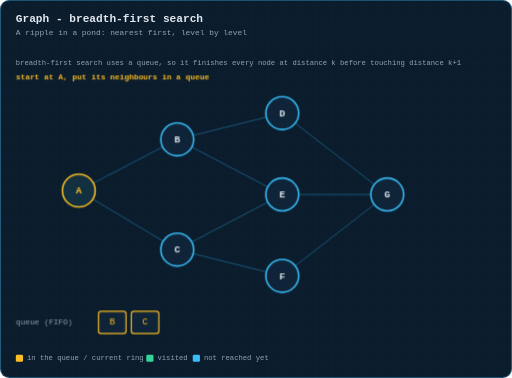
t = 0.00 s
t = 1.84 s: frame unchanged from t = 0.00 s, image omitted
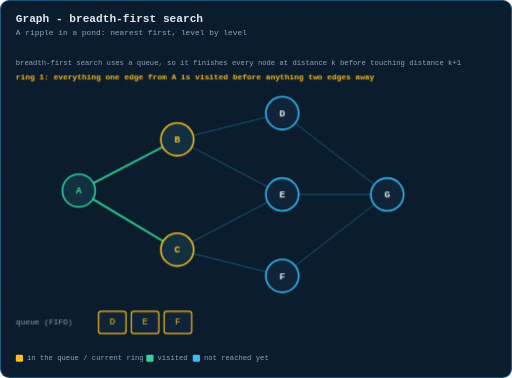
t = 3.48 s
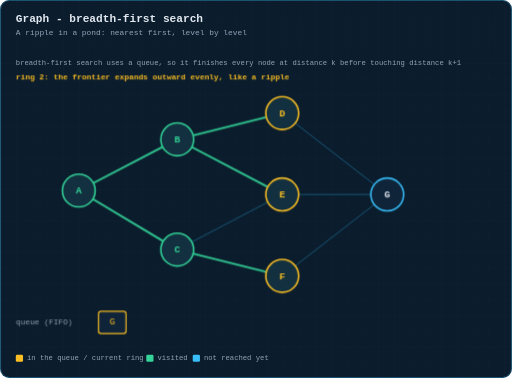
t = 5.01 s
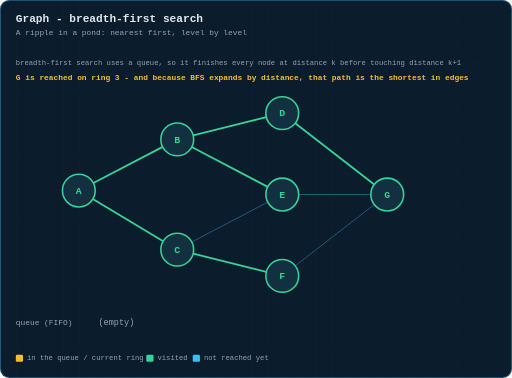
t = 6.55 s
t = 8.28 s: frame unchanged from t = 6.55 s, image omitted

The animated SVG that drew these frames (rendered in a browser with its animation timeline set to each time). Animation: 4 CSS @keyframes rules; one cycle of 10.00 s, repeats indefinitely.

<svg xmlns="http://www.w3.org/2000/svg" viewBox="0 0 780 576" width="780" height="576" role="img" aria-label="Animation: breadth-first search expanding ring by ring from a start node using a queue">
  <title>Animation: breadth-first search expanding ring by ring from a start node using a queue</title>
  <defs>
    <pattern id="g" width="24" height="24" patternUnits="userSpaceOnUse">
      <path d="M24 0H0V24" fill="none" stroke="#38bdf8" stroke-width="0.5" opacity="0.09"/>
    </pattern>
    <marker id="ar" viewBox="0 0 10 10" refX="9" refY="5" markerWidth="6" markerHeight="6" orient="auto-start-reverse">
      <path d="M0 0 L10 5 L0 10 z" fill="#38bdf8"/>
    </marker>
    <marker id="ara" viewBox="0 0 10 10" refX="9" refY="5" markerWidth="6" markerHeight="6" orient="auto-start-reverse">
      <path d="M0 0 L10 5 L0 10 z" fill="#fbbf24"/>
    </marker>
    <marker id="arg" viewBox="0 0 10 10" refX="9" refY="5" markerWidth="6" markerHeight="6" orient="auto-start-reverse">
      <path d="M0 0 L10 5 L0 10 z" fill="#34d399"/>
    </marker>
  </defs>
  <style>
  text{font-family:ui-monospace, SFMono-Regular, Menlo, Consolas, 'Liberation Mono', monospace;dominant-baseline:middle}
  .title{fill:#e2e8f0;font-size:17px;font-weight:700;dominant-baseline:auto}
  .sub{fill:#94a3b8;font-size:12px;dominant-baseline:auto}
  .lbl{fill:#94a3b8;font-size:11px;text-anchor:middle}
  .lbl-l{fill:#94a3b8;font-size:11px}
  .val{fill:#e2e8f0;font-size:16px;text-anchor:middle;font-weight:600}
  .idx{fill:#64748b;font-size:10px;text-anchor:middle}
  .cell{fill:#0f2438;stroke:#38bdf8;stroke-width:1.5;rx:4}
  .step{fill:#fbbf24;font-size:12px;font-weight:700}
  .edge{stroke:#38bdf8;stroke-width:1.6;fill:none}
  .frm{opacity:0}
  #fr0{animation:fk0 10s infinite}
  @keyframes fk0{0%{opacity:1} 24.49%{opacity:1} 24.5%{opacity:0} 100%{opacity:0}}
  #fr1{animation:fk1 10s infinite}
  @keyframes fk1{0%{opacity:0} 24.49%{opacity:0} 24.5%{opacity:1} 44.99%{opacity:1} 45.0%{opacity:0} 100%{opacity:0}}
  #fr2{animation:fk2 10s infinite}
  @keyframes fk2{0%{opacity:0} 44.99%{opacity:0} 45.0%{opacity:1} 65.49%{opacity:1} 65.5%{opacity:0} 100%{opacity:0}}
  #fr3{animation:fk3 10s infinite}
  @keyframes fk3{0%{opacity:0} 65.49%{opacity:0} 65.5%{opacity:1} 100%{opacity:1}}

  </style>
  <rect x="0" y="0" width="780" height="576" rx="14" fill="#0b1c2c"/>
  <rect x="0" y="0" width="780" height="576" rx="14" fill="url(#g)"/>
  <rect x="0.75" y="0.75" width="778.5" height="574.5" rx="13.5" fill="none" stroke="#38bdf8" stroke-width="1.5" opacity="0.35"/>
  <text class="title" x="24" y="34">Graph - breadth-first search</text>
  <text class="sub" x="24" y="54">A ripple in a pond: nearest first, level by level</text>
  <text class="lbl-l hdrline" x="24" y="96">breadth-first search uses a queue, so it finishes every node at distance k before touching distance k+1</text>
  <g transform="translate(0,0.4)">
  <g id="fr0" class="frm">
    <line x1="142.2" y1="278.5" x2="247.8" y2="223.5" stroke="#38bdf8" stroke-width="1.5" opacity="0.4"/>
    <line x1="141.4" y1="302.9" x2="248.6" y2="367.1" stroke="#38bdf8" stroke-width="1.5" opacity="0.4"/>
    <line x1="294.3" y1="205.9" x2="405.7" y2="178.1" stroke="#38bdf8" stroke-width="1.5" opacity="0.4"/>
    <line x1="292.1" y1="223.6" x2="407.9" y2="284.4" stroke="#38bdf8" stroke-width="1.5" opacity="0.4"/>
    <line x1="292.1" y1="368.4" x2="407.9" y2="307.6" stroke="#38bdf8" stroke-width="1.5" opacity="0.4"/>
    <line x1="294.3" y1="386.1" x2="405.7" y2="413.9" stroke="#38bdf8" stroke-width="1.5" opacity="0.4"/>
    <line x1="449.8" y1="187.3" x2="570.2" y2="280.7" stroke="#38bdf8" stroke-width="1.5" opacity="0.4"/>
    <line x1="455.0" y1="296.0" x2="565.0" y2="296.0" stroke="#38bdf8" stroke-width="1.5" opacity="0.4"/>
    <line x1="449.8" y1="404.7" x2="570.2" y2="311.3" stroke="#38bdf8" stroke-width="1.5" opacity="0.4"/>
    <circle cx="120" cy="290" r="25" fill="#12303f" stroke="#fbbf24" stroke-width="2.4"/><text x="120" y="291" font-size="15" font-weight="600" fill="#fbbf24" text-anchor="middle" dominant-baseline="middle">A</text>
    <circle cx="270" cy="212" r="25" fill="#0f2438" stroke="#38bdf8" stroke-width="2.4"/><text x="270" y="213" font-size="15" font-weight="600" fill="#e2e8f0" text-anchor="middle" dominant-baseline="middle">B</text>
    <circle cx="270" cy="380" r="25" fill="#0f2438" stroke="#38bdf8" stroke-width="2.4"/><text x="270" y="381" font-size="15" font-weight="600" fill="#e2e8f0" text-anchor="middle" dominant-baseline="middle">C</text>
    <circle cx="430" cy="172" r="25" fill="#0f2438" stroke="#38bdf8" stroke-width="2.4"/><text x="430" y="173" font-size="15" font-weight="600" fill="#e2e8f0" text-anchor="middle" dominant-baseline="middle">D</text>
    <circle cx="430" cy="296" r="25" fill="#0f2438" stroke="#38bdf8" stroke-width="2.4"/><text x="430" y="297" font-size="15" font-weight="600" fill="#e2e8f0" text-anchor="middle" dominant-baseline="middle">E</text>
    <circle cx="430" cy="420" r="25" fill="#0f2438" stroke="#38bdf8" stroke-width="2.4"/><text x="430" y="421" font-size="15" font-weight="600" fill="#e2e8f0" text-anchor="middle" dominant-baseline="middle">F</text>
    <circle cx="590" cy="296" r="25" fill="#0f2438" stroke="#38bdf8" stroke-width="2.4"/><text x="590" y="297" font-size="15" font-weight="600" fill="#e2e8f0" text-anchor="middle" dominant-baseline="middle">G</text>
    <text x="24" y="491" font-size="12" fill="#94a3b8">queue (FIFO)</text>
    <rect x="150" y="474" width="42" height="34" rx="4" fill="#0f2438" stroke="#fbbf24" stroke-width="1.8"/><text x="171" y="491" font-size="14" fill="#fbbf24" text-anchor="middle" dominant-baseline="middle">B</text>
    <rect x="200" y="474" width="42" height="34" rx="4" fill="#0f2438" stroke="#fbbf24" stroke-width="1.8"/><text x="221" y="491" font-size="14" fill="#fbbf24" text-anchor="middle" dominant-baseline="middle">C</text>
    <text class="step" x="24" y="118">start at A, put its neighbours in a queue</text>
  </g>
  <g id="fr1" class="frm">
    <line x1="142.2" y1="278.5" x2="247.8" y2="223.5" stroke="#34d399" stroke-width="2.8" opacity="1"/>
    <line x1="141.4" y1="302.9" x2="248.6" y2="367.1" stroke="#34d399" stroke-width="2.8" opacity="1"/>
    <line x1="294.3" y1="205.9" x2="405.7" y2="178.1" stroke="#38bdf8" stroke-width="1.5" opacity="0.4"/>
    <line x1="292.1" y1="223.6" x2="407.9" y2="284.4" stroke="#38bdf8" stroke-width="1.5" opacity="0.4"/>
    <line x1="292.1" y1="368.4" x2="407.9" y2="307.6" stroke="#38bdf8" stroke-width="1.5" opacity="0.4"/>
    <line x1="294.3" y1="386.1" x2="405.7" y2="413.9" stroke="#38bdf8" stroke-width="1.5" opacity="0.4"/>
    <line x1="449.8" y1="187.3" x2="570.2" y2="280.7" stroke="#38bdf8" stroke-width="1.5" opacity="0.4"/>
    <line x1="455.0" y1="296.0" x2="565.0" y2="296.0" stroke="#38bdf8" stroke-width="1.5" opacity="0.4"/>
    <line x1="449.8" y1="404.7" x2="570.2" y2="311.3" stroke="#38bdf8" stroke-width="1.5" opacity="0.4"/>
    <circle cx="120" cy="290" r="25" fill="#12303f" stroke="#34d399" stroke-width="2.4"/><text x="120" y="291" font-size="15" font-weight="600" fill="#34d399" text-anchor="middle" dominant-baseline="middle">A</text>
    <circle cx="270" cy="212" r="25" fill="#12303f" stroke="#fbbf24" stroke-width="2.4"/><text x="270" y="213" font-size="15" font-weight="600" fill="#fbbf24" text-anchor="middle" dominant-baseline="middle">B</text>
    <circle cx="270" cy="380" r="25" fill="#12303f" stroke="#fbbf24" stroke-width="2.4"/><text x="270" y="381" font-size="15" font-weight="600" fill="#fbbf24" text-anchor="middle" dominant-baseline="middle">C</text>
    <circle cx="430" cy="172" r="25" fill="#0f2438" stroke="#38bdf8" stroke-width="2.4"/><text x="430" y="173" font-size="15" font-weight="600" fill="#e2e8f0" text-anchor="middle" dominant-baseline="middle">D</text>
    <circle cx="430" cy="296" r="25" fill="#0f2438" stroke="#38bdf8" stroke-width="2.4"/><text x="430" y="297" font-size="15" font-weight="600" fill="#e2e8f0" text-anchor="middle" dominant-baseline="middle">E</text>
    <circle cx="430" cy="420" r="25" fill="#0f2438" stroke="#38bdf8" stroke-width="2.4"/><text x="430" y="421" font-size="15" font-weight="600" fill="#e2e8f0" text-anchor="middle" dominant-baseline="middle">F</text>
    <circle cx="590" cy="296" r="25" fill="#0f2438" stroke="#38bdf8" stroke-width="2.4"/><text x="590" y="297" font-size="15" font-weight="600" fill="#e2e8f0" text-anchor="middle" dominant-baseline="middle">G</text>
    <text x="24" y="491" font-size="12" fill="#94a3b8">queue (FIFO)</text>
    <rect x="150" y="474" width="42" height="34" rx="4" fill="#0f2438" stroke="#fbbf24" stroke-width="1.8"/><text x="171" y="491" font-size="14" fill="#fbbf24" text-anchor="middle" dominant-baseline="middle">D</text>
    <rect x="200" y="474" width="42" height="34" rx="4" fill="#0f2438" stroke="#fbbf24" stroke-width="1.8"/><text x="221" y="491" font-size="14" fill="#fbbf24" text-anchor="middle" dominant-baseline="middle">E</text>
    <rect x="250" y="474" width="42" height="34" rx="4" fill="#0f2438" stroke="#fbbf24" stroke-width="1.8"/><text x="271" y="491" font-size="14" fill="#fbbf24" text-anchor="middle" dominant-baseline="middle">F</text>
    <text class="step" x="24" y="118">ring 1: everything one edge from A is visited before anything two edges away</text>
  </g>
  <g id="fr2" class="frm">
    <line x1="142.2" y1="278.5" x2="247.8" y2="223.5" stroke="#34d399" stroke-width="2.8" opacity="1"/>
    <line x1="141.4" y1="302.9" x2="248.6" y2="367.1" stroke="#34d399" stroke-width="2.8" opacity="1"/>
    <line x1="294.3" y1="205.9" x2="405.7" y2="178.1" stroke="#34d399" stroke-width="2.8" opacity="1"/>
    <line x1="292.1" y1="223.6" x2="407.9" y2="284.4" stroke="#34d399" stroke-width="2.8" opacity="1"/>
    <line x1="292.1" y1="368.4" x2="407.9" y2="307.6" stroke="#38bdf8" stroke-width="1.5" opacity="0.4"/>
    <line x1="294.3" y1="386.1" x2="405.7" y2="413.9" stroke="#34d399" stroke-width="2.8" opacity="1"/>
    <line x1="449.8" y1="187.3" x2="570.2" y2="280.7" stroke="#38bdf8" stroke-width="1.5" opacity="0.4"/>
    <line x1="455.0" y1="296.0" x2="565.0" y2="296.0" stroke="#38bdf8" stroke-width="1.5" opacity="0.4"/>
    <line x1="449.8" y1="404.7" x2="570.2" y2="311.3" stroke="#38bdf8" stroke-width="1.5" opacity="0.4"/>
    <circle cx="120" cy="290" r="25" fill="#12303f" stroke="#34d399" stroke-width="2.4"/><text x="120" y="291" font-size="15" font-weight="600" fill="#34d399" text-anchor="middle" dominant-baseline="middle">A</text>
    <circle cx="270" cy="212" r="25" fill="#12303f" stroke="#34d399" stroke-width="2.4"/><text x="270" y="213" font-size="15" font-weight="600" fill="#34d399" text-anchor="middle" dominant-baseline="middle">B</text>
    <circle cx="270" cy="380" r="25" fill="#12303f" stroke="#34d399" stroke-width="2.4"/><text x="270" y="381" font-size="15" font-weight="600" fill="#34d399" text-anchor="middle" dominant-baseline="middle">C</text>
    <circle cx="430" cy="172" r="25" fill="#12303f" stroke="#fbbf24" stroke-width="2.4"/><text x="430" y="173" font-size="15" font-weight="600" fill="#fbbf24" text-anchor="middle" dominant-baseline="middle">D</text>
    <circle cx="430" cy="296" r="25" fill="#12303f" stroke="#fbbf24" stroke-width="2.4"/><text x="430" y="297" font-size="15" font-weight="600" fill="#fbbf24" text-anchor="middle" dominant-baseline="middle">E</text>
    <circle cx="430" cy="420" r="25" fill="#12303f" stroke="#fbbf24" stroke-width="2.4"/><text x="430" y="421" font-size="15" font-weight="600" fill="#fbbf24" text-anchor="middle" dominant-baseline="middle">F</text>
    <circle cx="590" cy="296" r="25" fill="#0f2438" stroke="#38bdf8" stroke-width="2.4"/><text x="590" y="297" font-size="15" font-weight="600" fill="#e2e8f0" text-anchor="middle" dominant-baseline="middle">G</text>
    <text x="24" y="491" font-size="12" fill="#94a3b8">queue (FIFO)</text>
    <rect x="150" y="474" width="42" height="34" rx="4" fill="#0f2438" stroke="#fbbf24" stroke-width="1.8"/><text x="171" y="491" font-size="14" fill="#fbbf24" text-anchor="middle" dominant-baseline="middle">G</text>
    <text class="step" x="24" y="118">ring 2: the frontier expands outward evenly, like a ripple</text>
  </g>
  <g id="fr3" class="frm">
    <line x1="142.2" y1="278.5" x2="247.8" y2="223.5" stroke="#34d399" stroke-width="2.8" opacity="1"/>
    <line x1="141.4" y1="302.9" x2="248.6" y2="367.1" stroke="#34d399" stroke-width="2.8" opacity="1"/>
    <line x1="294.3" y1="205.9" x2="405.7" y2="178.1" stroke="#34d399" stroke-width="2.8" opacity="1"/>
    <line x1="292.1" y1="223.6" x2="407.9" y2="284.4" stroke="#34d399" stroke-width="2.8" opacity="1"/>
    <line x1="292.1" y1="368.4" x2="407.9" y2="307.6" stroke="#38bdf8" stroke-width="1.5" opacity="0.4"/>
    <line x1="294.3" y1="386.1" x2="405.7" y2="413.9" stroke="#34d399" stroke-width="2.8" opacity="1"/>
    <line x1="449.8" y1="187.3" x2="570.2" y2="280.7" stroke="#34d399" stroke-width="2.8" opacity="1"/>
    <line x1="455.0" y1="296.0" x2="565.0" y2="296.0" stroke="#38bdf8" stroke-width="1.5" opacity="0.4"/>
    <line x1="449.8" y1="404.7" x2="570.2" y2="311.3" stroke="#38bdf8" stroke-width="1.5" opacity="0.4"/>
    <circle cx="120" cy="290" r="25" fill="#12303f" stroke="#34d399" stroke-width="2.4"/><text x="120" y="291" font-size="15" font-weight="600" fill="#34d399" text-anchor="middle" dominant-baseline="middle">A</text>
    <circle cx="270" cy="212" r="25" fill="#12303f" stroke="#34d399" stroke-width="2.4"/><text x="270" y="213" font-size="15" font-weight="600" fill="#34d399" text-anchor="middle" dominant-baseline="middle">B</text>
    <circle cx="270" cy="380" r="25" fill="#12303f" stroke="#34d399" stroke-width="2.4"/><text x="270" y="381" font-size="15" font-weight="600" fill="#34d399" text-anchor="middle" dominant-baseline="middle">C</text>
    <circle cx="430" cy="172" r="25" fill="#12303f" stroke="#34d399" stroke-width="2.4"/><text x="430" y="173" font-size="15" font-weight="600" fill="#34d399" text-anchor="middle" dominant-baseline="middle">D</text>
    <circle cx="430" cy="296" r="25" fill="#12303f" stroke="#34d399" stroke-width="2.4"/><text x="430" y="297" font-size="15" font-weight="600" fill="#34d399" text-anchor="middle" dominant-baseline="middle">E</text>
    <circle cx="430" cy="420" r="25" fill="#12303f" stroke="#34d399" stroke-width="2.4"/><text x="430" y="421" font-size="15" font-weight="600" fill="#34d399" text-anchor="middle" dominant-baseline="middle">F</text>
    <circle cx="590" cy="296" r="25" fill="#12303f" stroke="#34d399" stroke-width="2.4"/><text x="590" y="297" font-size="15" font-weight="600" fill="#34d399" text-anchor="middle" dominant-baseline="middle">G</text>
    <text x="24" y="491" font-size="12" fill="#94a3b8">queue (FIFO)</text>
    <text x="150" y="491" font-size="13" fill="#94a3b8">(empty)</text>
    <text class="step" x="24" y="118">G is reached on ring 3 - and because BFS expands by distance, that path is the shortest in edges</text>
  </g>
  <rect class="swatch" x="24" y="540" width="11" height="11" rx="2" style="fill:#fbbf24"/>
  <text class="lbl-l" x="41" y="546">in the queue / current ring</text>
  <rect class="swatch" x="222.8" y="540" width="11" height="11" rx="2" style="fill:#34d399"/>
  <text class="lbl-l" x="239.8" y="546">visited</text>
  <rect class="swatch" x="293.6" y="540" width="11" height="11" rx="2" style="fill:#38bdf8"/>
  <text class="lbl-l" x="310.6" y="546">not reached yet</text>
  </g>

</svg>
